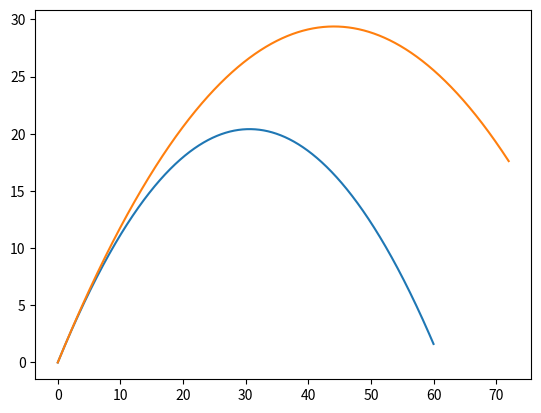

Reproduce this figure in Python.
import math
MODEL_G=9.8
DT=0.001  

# Сначала можно написать для любого тела движущегося под углом к горизонту (Класс "Тело")

class Body:
    def __init__(self,x,y,vx,vy):
        '''
        Парметры:
        x,y - начальные координаты
        vx,vy - начальная скорость
        '''
        self.x=x
        self.y=y

        self.vx=vx
        self.vy=vy

        self.trajectory_x = [] 
        self.trajectory_y = []

    def advance(self):  # Составление траектории тела, свободно движущегося под углом к горизонту

        self.trajectory_x.append(self.x)
        self.trajectory_y.append(self.y)

        self.x+= self.vx*DT
        self.y+= self.vy*DT -MODEL_G*(DT**2)/2
        self.vy-=MODEL_G*DT
    
class Rocket(Body):
    def __init__(self,m,dm,v,M):
        '''
        Параметры:
        x,y-координаты в плоскости
        M-масса ракеты
        dm-масса газов, выбрасываемых за время DT
        m-масса газа в ракете
        v=скорость газов относительно ракеты
        '''
        self.m=m
        self.v=v
        self.dm=dm
        super().__init__(0,0, 15, 20) # Свойства тела переносятся на ракету
        self.alfa=math.atan(self.vy/self.vx) # Рассчитаем начальный угол полёта
        self.a=v*dm/(DT*(M+m)) #Расчитаем ускорение, создаваемое реактивной силой
        self.dm=dm

    def advance(self):
        super().advance()
        while self.m>0:
            self.x+=self.a*math.cos(self.alfa)*(DT**2)/2
            self.y+=self.a*math.sin(self.alfa)*(DT**2)/2

            self.m-=self.dm

            self.vx+=self.a*math.cos(self.alfa)*DT
            self.vy+=self.a*math.sin(self.alfa)*DT


import numpy as np
'''
Зададим начальные параметры для тела и ракеты
'''
b = Body(0, 0, 15, 20)
r = Rocket(10,5,10,10)

bodies = [b, r]

'''
Теперь построим графики движения ракеты и тела в одной системе коррдинат для удобного сравнения
'''
for t in np.arange(0, 4, DT): 
    for b in bodies: 
        b.advance() 

from matplotlib import pyplot as pp

for b in bodies: 
    pp.plot(b.trajectory_x, b.trajectory_y)
pp.show()
